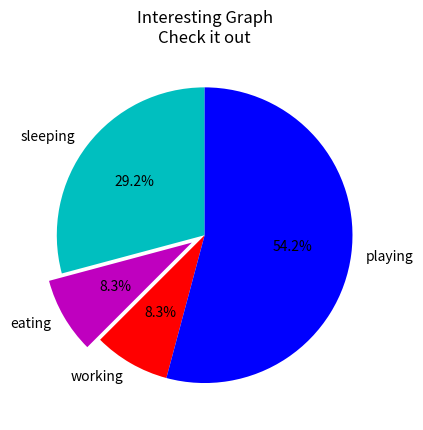

Source code (Python):
import matplotlib.pyplot as plt

slices = [7,2,2,13]
activities = ['sleeping','eating','working','playing']
cols = ['c','m','r','b']

plt.pie(slices,
        labels=activities,
        colors=cols,
        startangle=90,
        shadow= False,
        explode=(0,0.1,0,0),
        autopct='%1.1f%%')

plt.title('Interesting Graph\nCheck it out')
plt.show()
